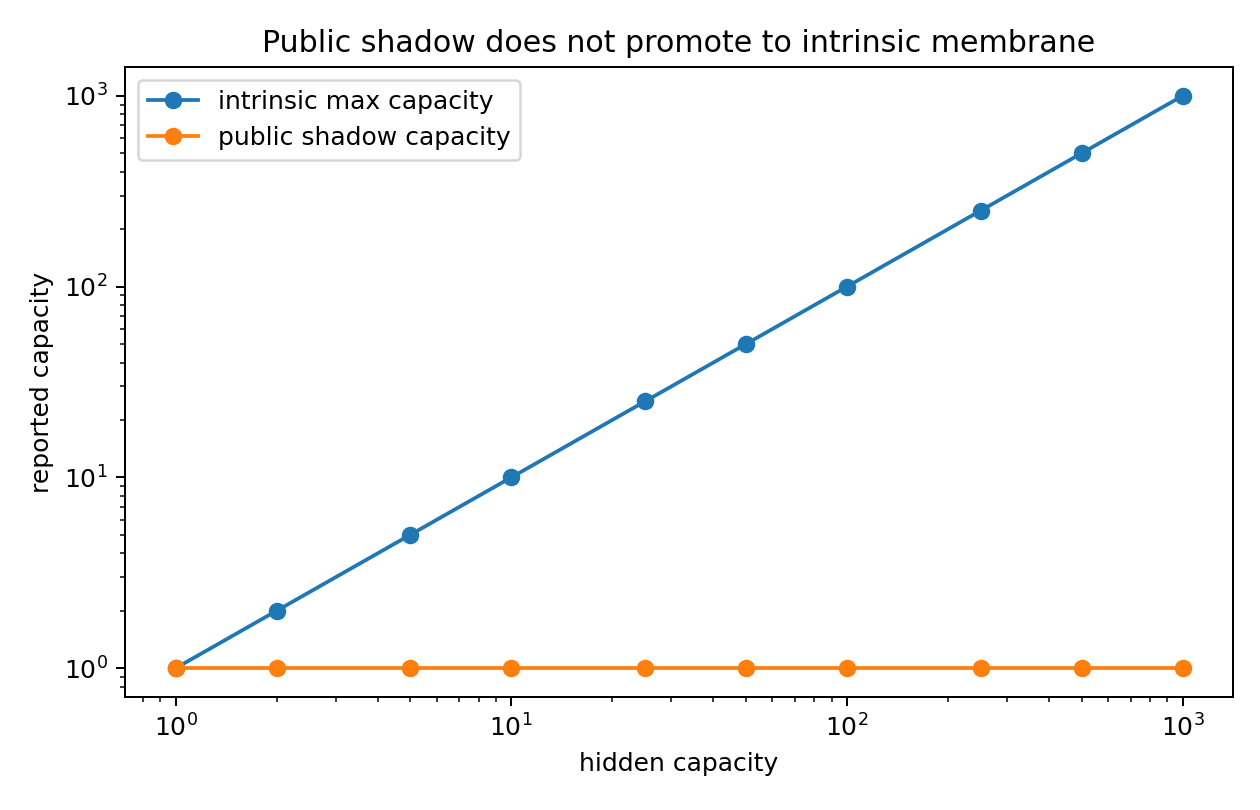

Source data for this figure (header and first rows):
hidden_capacity_M, public_shadow_capacity, public_shadow_budget, public_shadow_passes, intrinsic_max_eigen_ratio, intrinsic_passes
1, 1.0, 1.0, True, 1.0, True
2, 1.0, 1.0, True, 2.0, False
5, 1.0, 1.0, True, 5.0, False
10, 1.0, 1.0, True, 10.0, False
25, 1.0, 1.0, True, 25.0, False
50, 1.0, 1.0, True, 50.0, False
100, 1.0, 1.0, True, 100.0, False
250, 1.0, 1.0, True, 250.0, False
500, 1.0, 1.0, True, 500.0, False
1000, 1.0, 1.0, True, 1000, False
